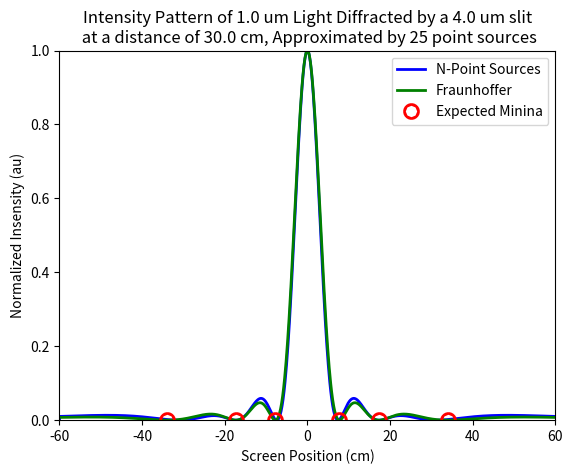

Write the Python code that produced this figure.
"""
Created on Thu Jan 12 21:08:50 2017
#Will Streyer, UIN: 535574423
#Homework 1, problem: Diffraction
#Calculates the intensity of light diffracted by a single slit onto a
#screen. The wavelenth is fixed at 1 micron and the distance to the screen
#is 30 cm. Displays the diffraction pattern. You can change the slit width
#and the number of points sources used to approximate the pattern.
@author: wstreyer
"""
#%% Import modules
import matplotlib.pyplot as plt
import numpy  as np

#%% Numerically calculate diffraction
# d = Distance to screen (m)
# a = Slit Width (m)
# l = Wavelength of light (m)
# N = Number of Point Sources
#y = %Partition of the screen width (m)
    # i.e y = np.linspace(-d, d, 100001)*2
    
def numDiffraction(y, d, a, l, N):  
    # Find angle between slit and 
    # each point on the screen
    theta = np.arctan(y/d)   #radians
    
    #Partition slit into N
    #point sources
    sources = np.linspace(-a/2, a/2, N)    #m 
    
    #Pre-allocate E-field array
    #This will hold the value of the
    #total field amplitude at each
    #point on the screen
    E = np.zeros(np.shape(y))
    
    #Determine the E-field at each point on the screen
    for ii in range(1, len(y), 1):
        
        #Sum all the phase differences for each point source
        for kk in range(1, len(sources), 1):
            
            #Find the path length difference
            #between the current point source and the first one
            dx = (sources[0]-sources[kk])*np.sin(theta[ii])
            
            #Find the phase difference
            #d_phase = k*d_pathlength
            phase = 2*np.pi*dx/l
            
            #To add two waves with a phase difference:
            #Let E1 = E0cos(wt - kx) and E2 = E0cos(wt - kx +d_p),
            #then E1 + E2 = 2E0cos(d_p/2)cos(wt-kx)
            #Since we are going to normalize the intensity, we will just keep
            #track of the cos(d_p/2) contribution to field amplitude
            E[ii] += np.cos(phase/2)

    #Find the intensity
    I = E**2
    
    #Find the max intensity
    I_max = max(I)
    
    #Normalize the Intensity
    I /= I_max
    return(I)

#%% Compute Fraunhoffer diffraction pattern
# The Fraunhoffer formula is the limit as
# the number of point sources goes to infinity
def Fraunhoffer(y, d, a, l):
    theta = np.arctan(y/d)
    beta = np.pi/l*a*np.sin(theta)
    I = np.sinc(beta/np.pi)**2
    return(I)

#%% Find the expected minima
# o is the number of +/- orders to calculate
def diffraction_minima(d, l, a, o):
    # Enumerate orders of minima.
    order = np.concatenate([np.arange(-o, 0, 1), np.arange(1, o+1, 1)])
    
    # Calculate the angle at which minima are expected
    theta = np.arcsin(order*l/a)
    
    # Convert that angle to a screen position
    y_n = d*np.tan(theta)
    
    #Remove imaginary minima
    y_n[np.where(np.abs(np.real(y_n))<1e-15)] = np.nan
    return(y_n)

#%% Constants
#Distance to screen, const
d = .3                   #m

# Slit Width, const
a = 4e-6                 #m  

# Wavelength
l = 1e-6               #m

# Number of Point Sources
N = 25     

#Partition screen width
y = np.linspace(-d, d, 1001)*2         #m 

#%% Calculate and plot the diffraction pattern
plt.figure()
I = numDiffraction(y, d, a, l, N)

#Plot the intensity vs. screen position in cm
plt.plot(y*100, I, 'b-', lw = 2.0)  
plt.title('Intensity Pattern of ' + str(l*1e6) + ' um Light Diffracted by a ' +
          str(a*1e6) + ' um slit' + '\n at a distance of ' + str(d*100) + 
          ' cm, Approximated by ' + str(N) + ' point sources')
plt.xlabel('Screen Position (cm)')
plt.ylabel('Normalized Insensity (au)')
plt.axis([y[0]*100, y[-1]*100, 0, 1])
plt.show()

# Calculate and plot the Fraunhoffer pattern
F = Fraunhoffer(y, d, a, l)
plt.plot(y*100, F, 'g-', lw = 2.0)

# Calculate and plot the minima
y_n = diffraction_minima(d, l, a, 3)
plt.plot(y_n*100, np.zeros(len(y_n)), 'ro', mfc = 'none', mec ='r', mew = 10.0, ms = 2.0)
plt.legend(['N-Point Sources', 'Fraunhoffer', 'Expected Minina'])
